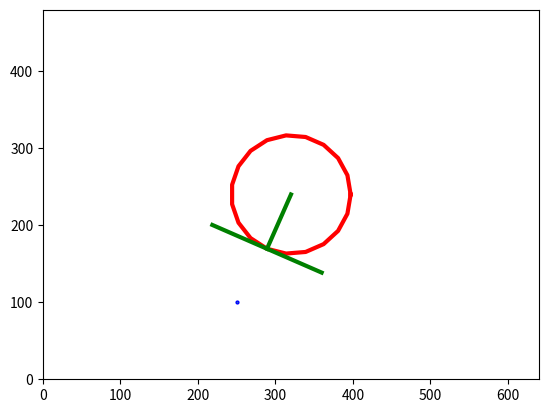

The script that saved this image:
import math
from time import perf_counter_ns

import numpy as np
from matplotlib import pyplot as plt
from numpy import sin, cos, pi, linspace


radius = np.round(3 * 640 / 25).astype(int)


# draw arc
plt.xlim(0, 640)
plt.ylim(0, 480)
# plt.gca().set_aspect('equal')

Cx = 320
Cy = 240

arc_angles = linspace(0 * pi, 2 * pi, 20)
arc_xs = (radius * cos(arc_angles)) + Cx
arc_ys = (radius * sin(arc_angles)) + Cy

plt.plot(arc_xs, arc_ys, color='red', lw=3)

vessel_x = 250
vessel_y = 100

plt.plot([vessel_x], [vessel_y], marker="o", markersize=2, markeredgecolor="blue")

circle_points = np.stack((arc_xs, arc_ys), axis=1)

vessel_point = (vessel_x, vessel_y)
distances = np.sqrt(np.sum((circle_points - vessel_point)**2, axis=1))

min_error_index = np.argmin(distances)

points = np.roll(circle_points, -min_error_index, axis=0)
# errors = np.roll(distances, -min_error_index)

# for point in points:
#     plt.plot([Cx, point[0]], [Cy, point[1]], color='green', lw=3)
#
#     vector = point - [Cx, Cy]
#     theta = np.deg2rad(90)
#     # new_x = vector[0] * cos(theta) - vector[1] * sin(theta)
#     # new_y = vector[0] * sin(theta) + vector[1] * cos(theta)
#     rot = np.array([[cos(theta), -sin(theta)], [sin(theta), cos(theta)]])
#     vector2 = np.dot(rot, vector)
#     new_x, new_y = vector2
#
#     plt.plot([point[0] - new_x, point[0] + new_x], [point[1] - new_y, point[1] + new_y], color='green', lw=3)
#
#     unit_vector_1 = vector / np.linalg.norm(vector)
#     unit_vector_2 = vector2 / np.linalg.norm(vector2)
#     dot_product = np.dot(unit_vector_1, unit_vector_2)
#     angle = np.arccos(dot_product)
#     print(np.rad2deg(angle))

point_index = 0
plt.plot([Cx, points[point_index][0]], [Cy, points[point_index][1]], color='green', lw=3)

vector = points[point_index] - [Cx, Cy]
theta = np.deg2rad(90)
# new_x = vector[0] * cos(theta) - vector[1] * sin(theta)
# new_y = vector[0] * sin(theta) + vector[1] * cos(theta)
rot = np.array([[cos(theta), -sin(theta)], [sin(theta), cos(theta)]])
vector2 = np.dot(rot, vector)
new_x, new_y = vector2

plt.plot([points[point_index][0] - new_x, points[point_index][0] + new_x], [points[point_index][1] - new_y, points[point_index][1] + new_y], color='green', lw=3)

unit_vector_1 = vector / np.linalg.norm(vector)
unit_vector_2 = vector2 / np.linalg.norm(vector2)
dot_product = np.dot(unit_vector_1, unit_vector_2)
angle = np.arccos(dot_product)
print(np.rad2deg(angle))

threshold = 1

current_index = 0
previous_position_error = 0
previous_time = perf_counter_ns()

KP = 0.1
KD = 0.1

while True:
    # error = errors[current_index]
    target_position = points[current_index]

    position_error = target_position - vessel_point
    # print(target_vector)

    time_delta = perf_counter_ns() - previous_time

    derivative = (position_error - previous_position_error) / time_delta
    previous_position_error = position_error

    output = KP * position_error + KD * derivative
    # print("Output: " + str(output))

    # TODO code to update vessel position

    error_norm = math.sqrt(position_error[0]**2 + position_error[1]**2)
    # print("Error norm: " + str(error_norm))
    error_norm = 0  # to debug
    if error_norm < threshold:
        current_index += 1

    if current_index == len(points):
        # current_index = 0  # to reset behaviour
        break

    distances = np.sqrt(np.sum((circle_points - vessel_point) ** 2, axis=1))
    points = np.roll(circle_points, -min_error_index, axis=0)


plt.show()
